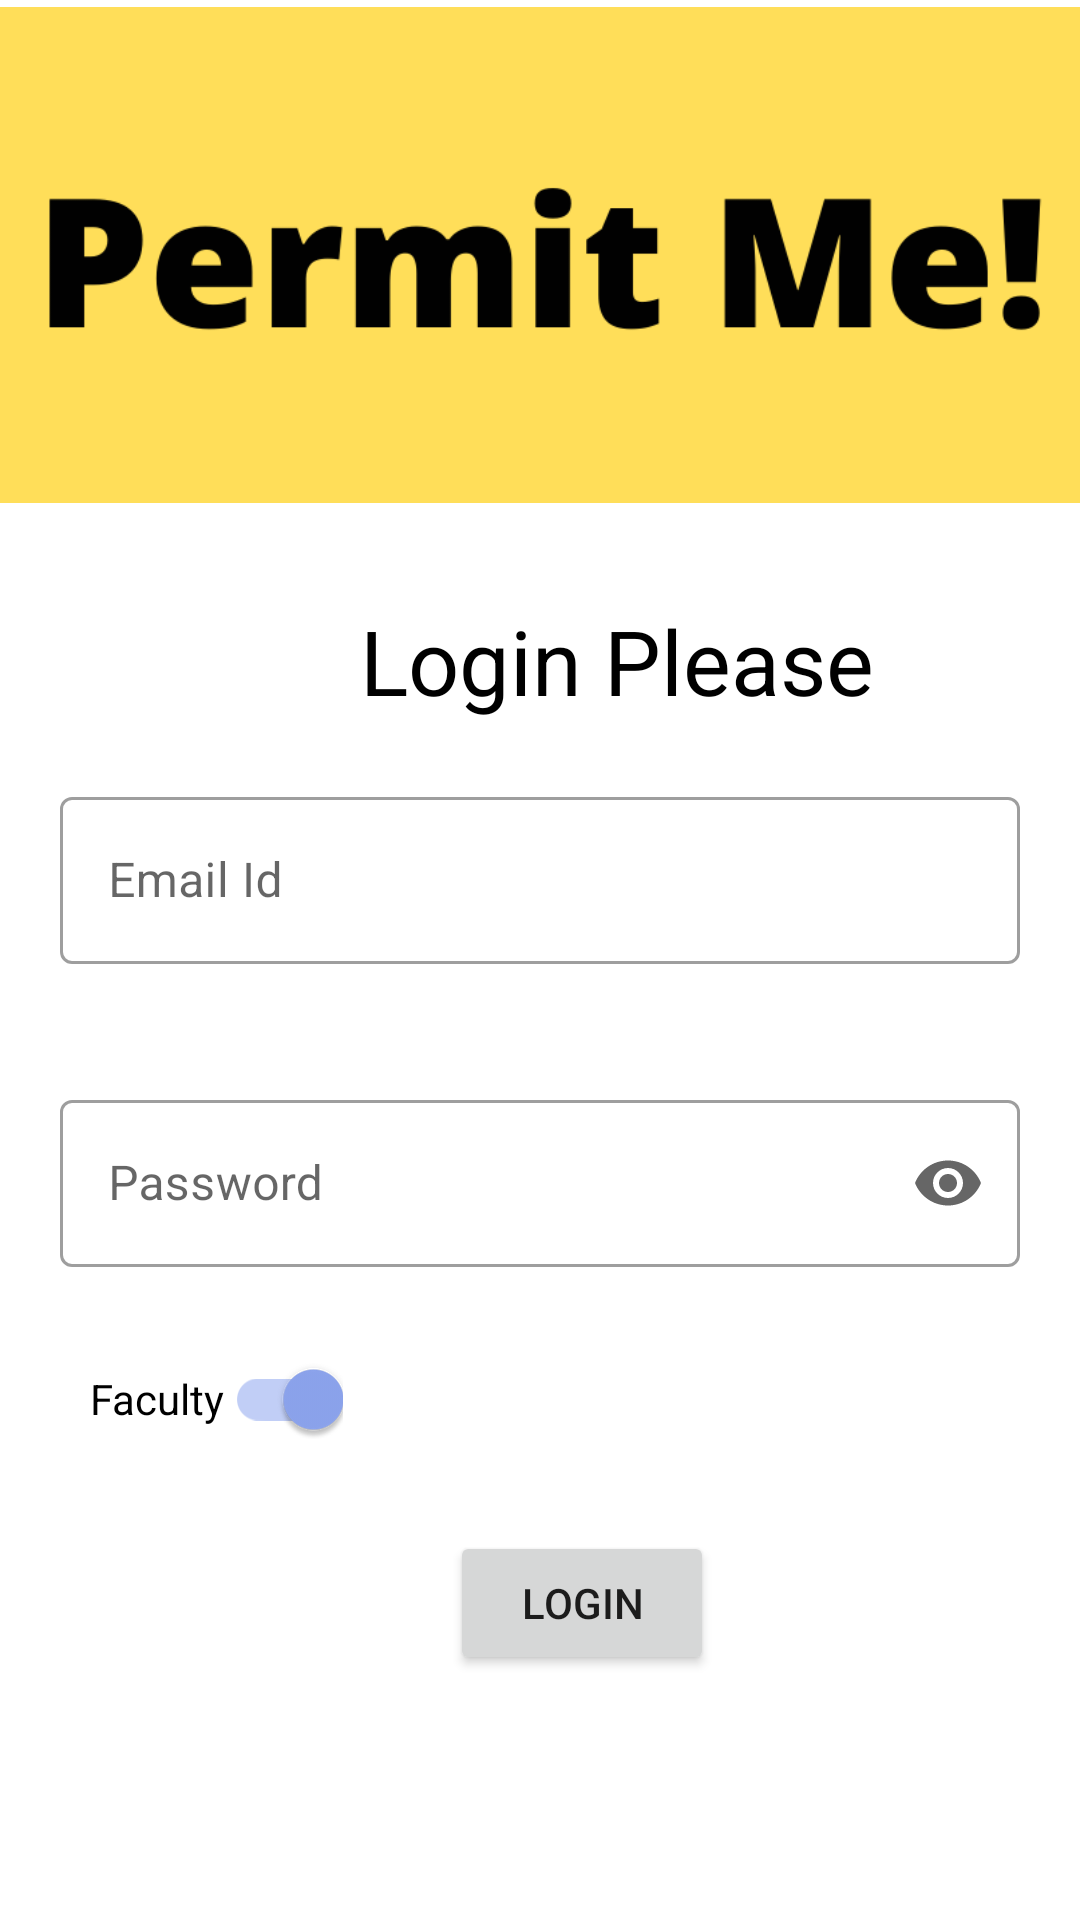

This screen was rendered from an Android layout file. Write that file and the resources it references.
<!-- AndroidManifest.xml: application theme Theme.PermitMe -->
<!-- res/layout/fragment_user_login.xml -->
<?xml version="1.0" encoding="utf-8"?>
<ScrollView xmlns:android="http://schemas.android.com/apk/res/android"
    xmlns:app="http://schemas.android.com/apk/res-auto"
    xmlns:tools="http://schemas.android.com/tools"
    android:layout_width="match_parent"
    android:layout_height="match_parent"
    android:orientation="vertical"
    tools:context=".Fragment.UserLogin">
    <LinearLayout
        android:layout_width="match_parent"
        android:layout_height="match_parent"
        android:orientation="vertical"
        >
        <ImageView
            android:layout_width="match_parent"
            android:layout_height="170dp"
            android:src="@drawable/permitme"
            />
        <TextView
            android:layout_width="wrap_content"
            android:layout_height="wrap_content"
            android:text="Login Please"
            android:layout_marginTop="30dp"
            android:textColor="@color/black"
            android:textSize="30dp"
            android:layout_marginLeft="120dp"/>
        <com.google.android.material.textfield.TextInputLayout
            android:id="@+id/emailuser_login"
            android:layout_marginTop="30dp"
            android:layout_width="match_parent"
            android:layout_height="wrap_content"
            style="@style/Widget.MaterialComponents.TextInputLayout.OutlinedBox"
            android:layout_margin="20dp"
            android:hint="Email Id">

            <com.google.android.material.textfield.TextInputEditText
                android:layout_width="match_parent"
                android:layout_height="wrap_content"
                />
        </com.google.android.material.textfield.TextInputLayout>
        <com.google.android.material.textfield.TextInputLayout
            android:id="@+id/passuser_login"
            android:layout_margin="20dp"
            android:layout_width="match_parent"
            app:endIconMode="password_toggle"
            android:layout_height="wrap_content"
            style="@style/Widget.MaterialComponents.TextInputLayout.OutlinedBox"
            android:hint="Password">
            <com.google.android.material.textfield.TextInputEditText
                android:layout_width="match_parent"
                android:layout_height="wrap_content"
                android:inputType="textPassword"
                />
        </com.google.android.material.textfield.TextInputLayout>


            <com.google.android.material.switchmaterial.SwitchMaterial
                android:id="@+id/switcher"
                android:layout_width="wrap_content"
                android:layout_height="match_parent"
                android:layout_marginStart="30dp"
                android:checked="true"

                android:text="Faculty" />


        <Button
            android:layout_marginTop="20dp"
            android:id="@+id/loginuser"
            android:layout_width="wrap_content"
            android:layout_height="wrap_content"
            android:layout_marginLeft="150dp"
            android:text="Login"/>

    </LinearLayout>
</ScrollView>
<!-- resources referenced by this layout -->
<resources>
  <color name="black">#FF000000</color>
  <!-- drawable permitme: png bitmap (drawable, 16222 bytes) -->
  <style name="Theme.PermitMe" parent="Theme.MaterialComponents.DayNight.DarkActionBar">
          
          <item name="colorPrimary">@color/purple_500</item>
          <item name="colorPrimaryVariant">@color/purple_700</item>
          <item name="colorOnPrimary">@color/white</item>
          
          <item name="colorSecondary">@color/teal_200</item>
          <item name="colorSecondaryVariant">@color/teal_700</item>
          <item name="colorOnSecondary">@color/black</item>
          
          <item name="android:statusBarColor" tools:targetApi="l">?attr/colorPrimaryVariant</item>
          
      </style>
  <color name="purple_500">#6a7abc</color>
  <color name="purple_700">#3a4e8c</color>
  <color name="white">#FFFFFFFF</color>
  <color name="teal_200">#8da5ef</color>
  <color name="teal_700">#5b76bc</color>
</resources>
